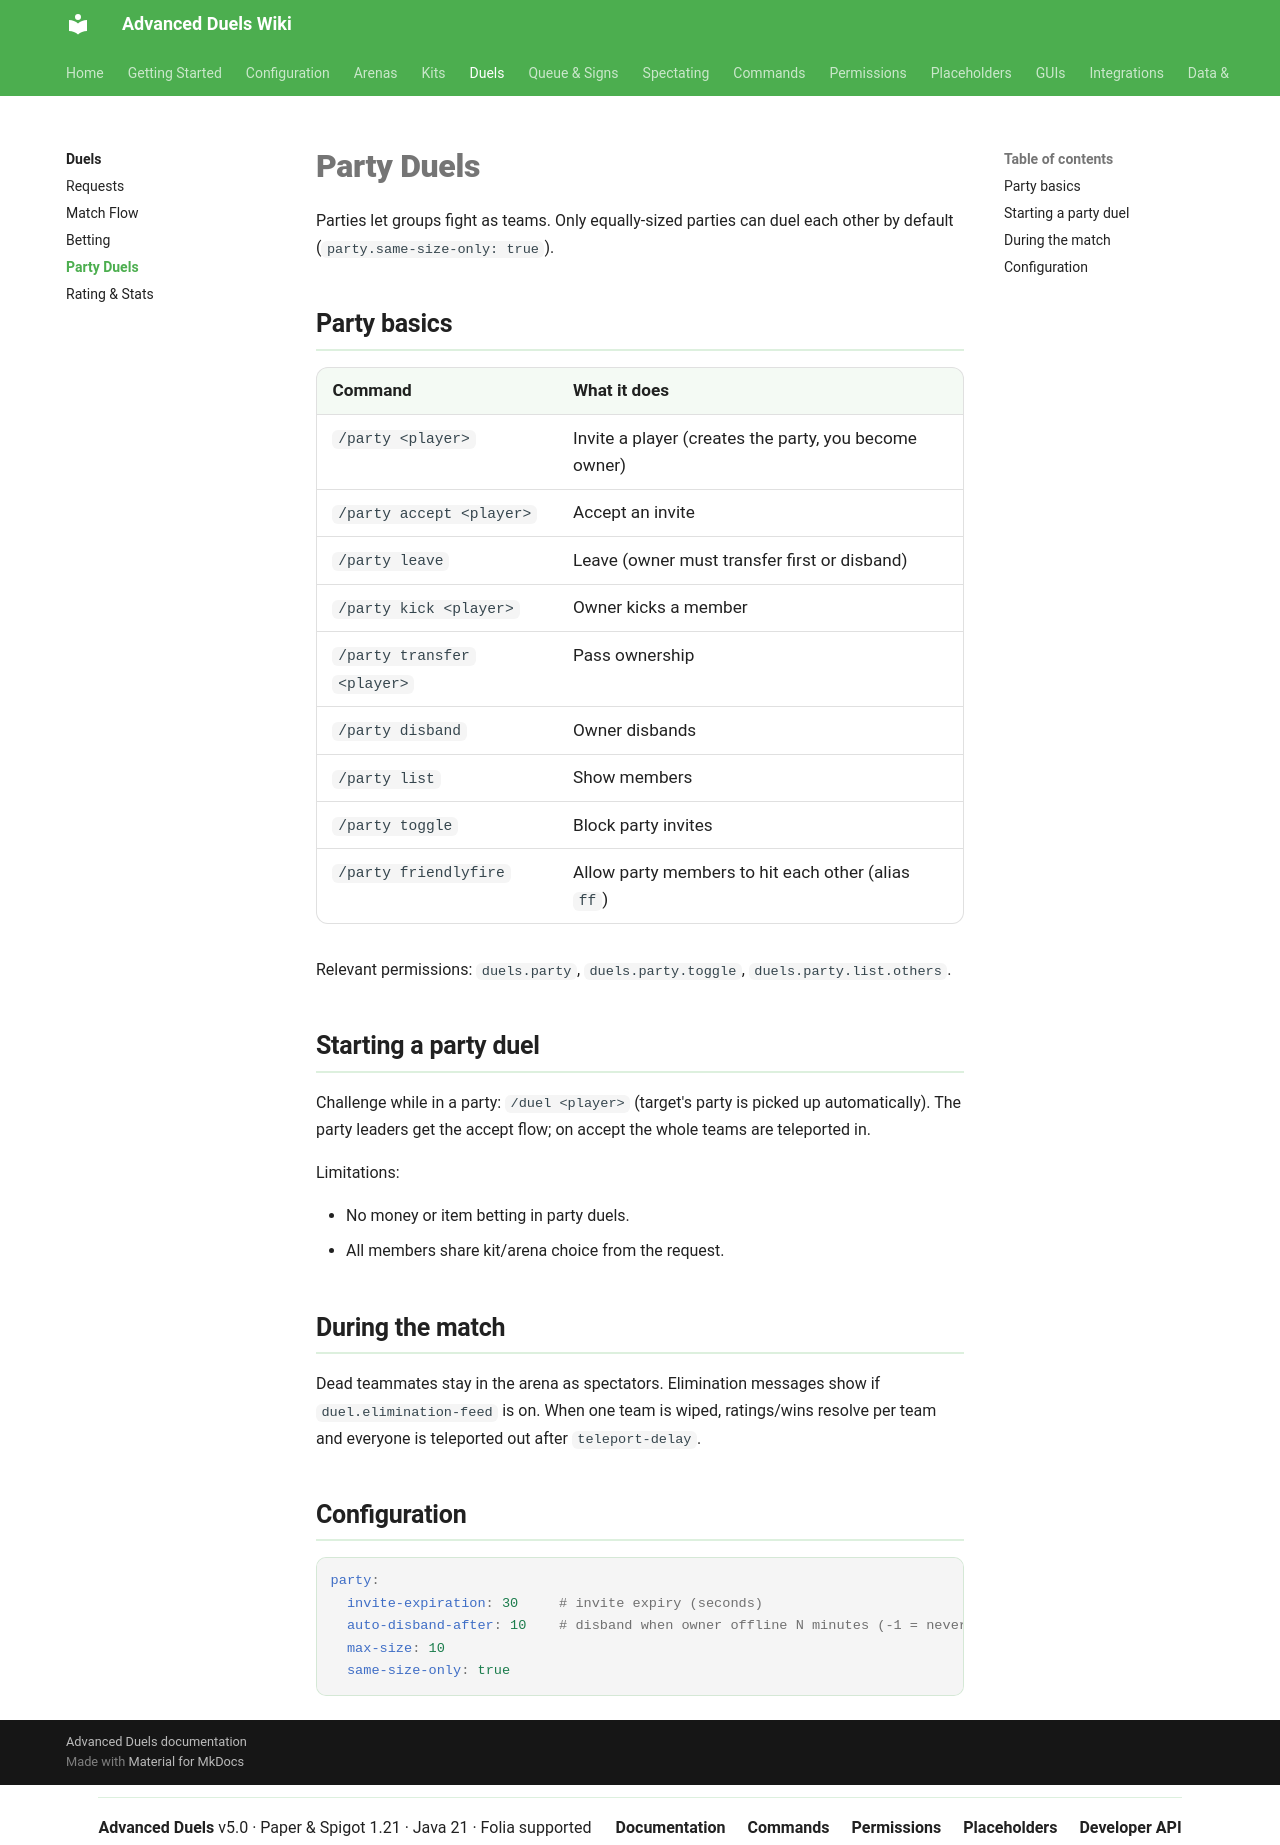

repository: TenZOstravy/Advanced-Duels-Wiki · page: duels/party-duels/index.html · generator: mkdocs

# Party Duels

Parties let groups fight as teams. Only equally-sized parties can duel each other by default (`party.same-size-only: true`).

## Party basics

| Command | What it does |
|---|---|
| `/party <player>` | Invite a player (creates the party, you become owner) |
| `/party accept <player>` | Accept an invite |
| `/party leave` | Leave (owner must transfer first or disband) |
| `/party kick <player>` | Owner kicks a member |
| `/party transfer <player>` | Pass ownership |
| `/party disband` | Owner disbands |
| `/party list` | Show members |
| `/party toggle` | Block party invites |
| `/party friendlyfire` | Allow party members to hit each other (alias `ff`) |

Relevant permissions: `duels.party`, `duels.party.toggle`, `duels.party.list.others`.

## Starting a party duel

Challenge while in a party: `/duel <player>` (target's party is picked up automatically). The party leaders get the accept flow; on accept the whole teams are teleported in.

Limitations:

- No money or item betting in party duels.
- All members share kit/arena choice from the request.

## During the match

Dead teammates stay in the arena as spectators. Elimination messages show if `duel.elimination-feed` is on. When one team is wiped, ratings/wins resolve per team and everyone is teleported out after `teleport-delay`.

## Configuration

```yaml
party:
  invite-expiration: 30     # invite expiry (seconds)
  auto-disband-after: 10    # disband when owner offline N minutes (-1 = never)
  max-size: 10
  same-size-only: true
```
